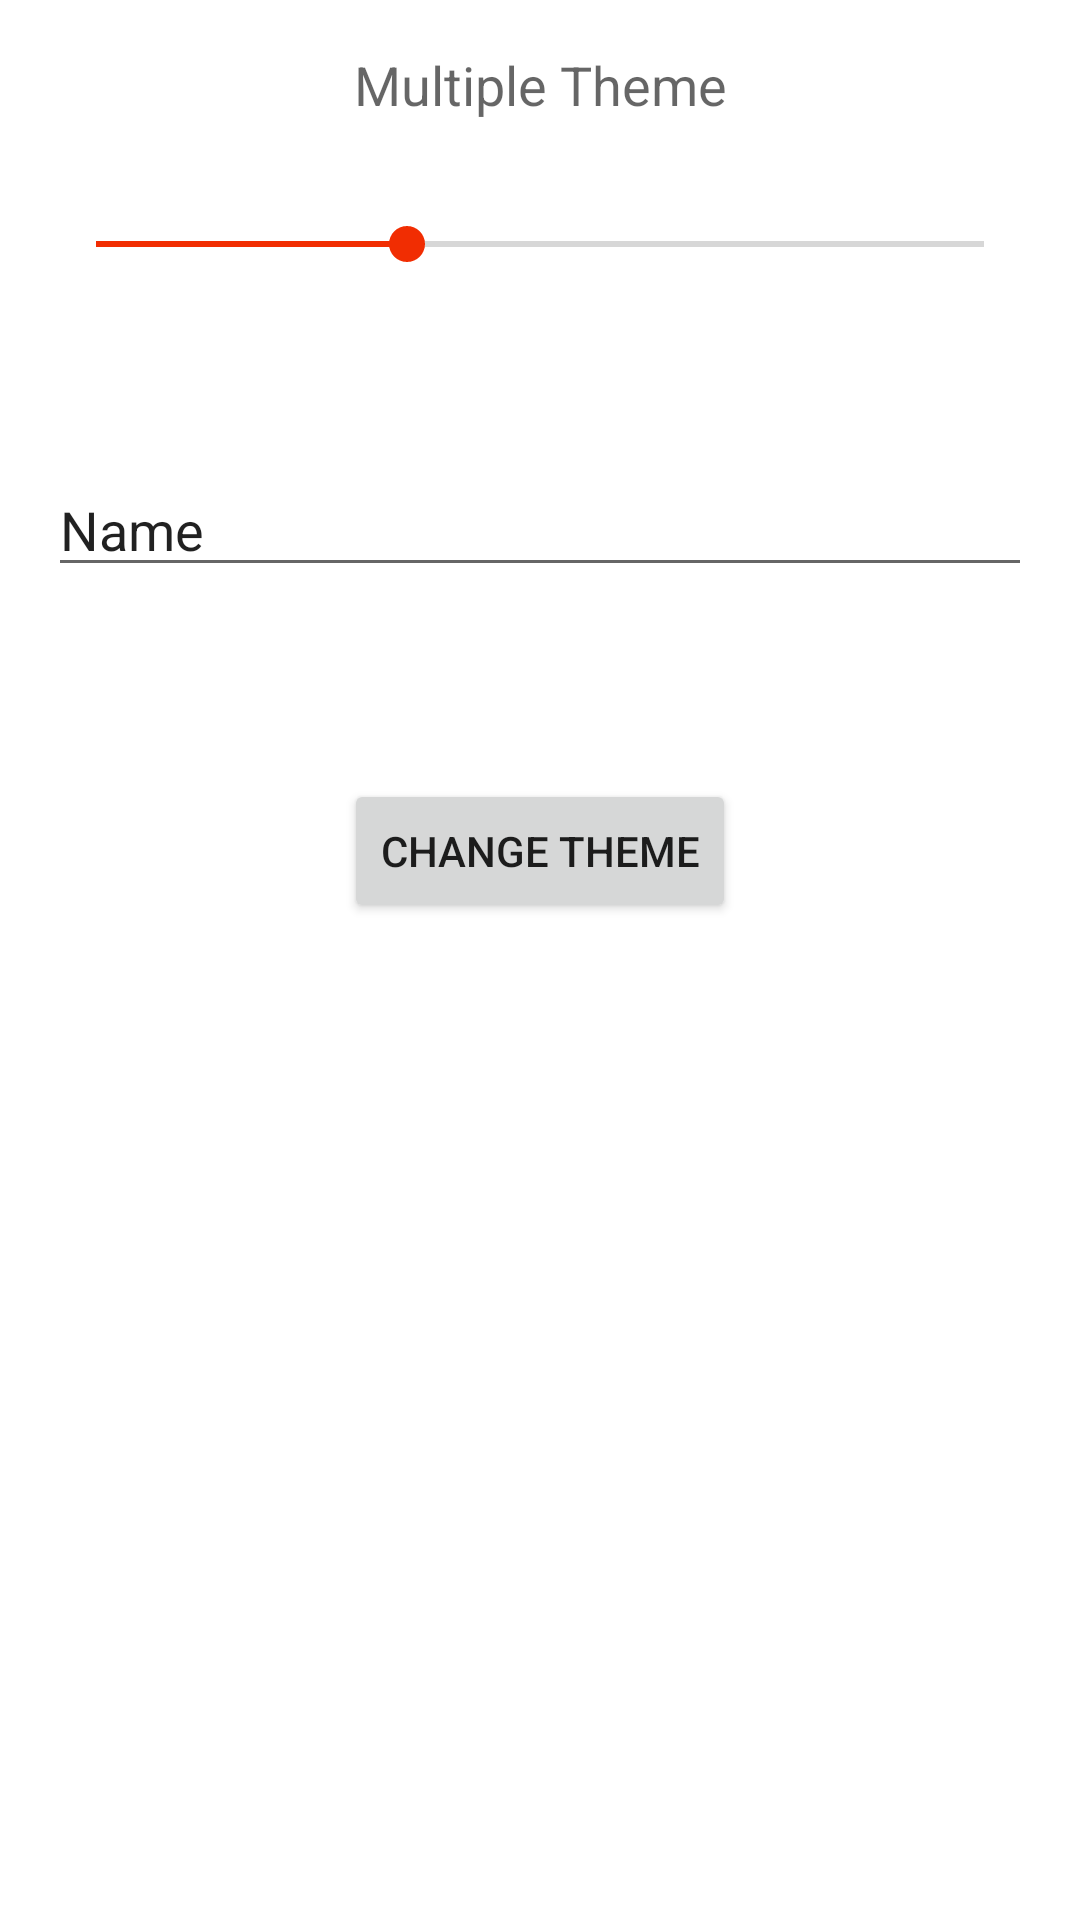

Android layout source for this screen:
<!-- AndroidManifest.xml: application theme AppThemeDayNight -->
<!-- res/layout/activity_main.xml -->
<?xml version="1.0" encoding="utf-8"?>
<androidx.constraintlayout.widget.ConstraintLayout xmlns:android="http://schemas.android.com/apk/res/android"
    xmlns:app="http://schemas.android.com/apk/res-auto"
    xmlns:tools="http://schemas.android.com/tools"
    android:layout_width="match_parent"
    android:layout_height="match_parent"
    tools:context=".view.MainActivity">

    <TextView
        android:id="@+id/textView"
        android:layout_width="wrap_content"
        android:layout_height="wrap_content"
        android:layout_marginTop="16dp"
        android:text="Multiple Theme"
        android:textAppearance="@style/TextAppearance.AppCompat.Medium"
        app:layout_constraintLeft_toLeftOf="parent"
        app:layout_constraintRight_toRightOf="parent"
        app:layout_constraintTop_toTopOf="parent" />

    <ProgressBar
        android:id="@+id/progressBar"
        style="?android:attr/progressBarStyle"
        android:layout_width="wrap_content"
        android:layout_height="wrap_content"
        android:layout_marginStart="168dp"
        android:layout_marginTop="68dp"
        android:visibility="gone"
        app:layout_constraintStart_toStartOf="parent"
        app:layout_constraintTop_toBottomOf="@+id/textView" />

    <SeekBar
        android:id="@+id/seekBar"
        android:layout_width="0dp"
        android:layout_height="wrap_content"
        android:layout_marginStart="16dp"
        android:layout_marginTop="32dp"
        android:layout_marginEnd="16dp"
        android:max="100"
        android:progress="35"
        app:layout_constraintEnd_toEndOf="parent"
        app:layout_constraintStart_toStartOf="parent"
        app:layout_constraintTop_toBottomOf="@+id/progressBar" />

    <EditText
        android:id="@+id/editText"
        android:layout_width="0dp"
        android:layout_height="wrap_content"
        android:layout_marginStart="16dp"
        android:layout_marginTop="64dp"
        android:layout_marginEnd="16dp"
        android:ems="10"
        android:inputType="textPersonName"
        android:text="Name"
        app:layout_constraintEnd_toEndOf="parent"
        app:layout_constraintHorizontal_bias="0.503"
        app:layout_constraintStart_toStartOf="parent"
        app:layout_constraintTop_toBottomOf="@+id/seekBar" />

    <Button
        android:id="@+id/btnChangeTheme"
        android:layout_width="wrap_content"
        android:layout_height="wrap_content"
        android:layout_marginStart="8dp"
        android:layout_marginTop="64dp"
        android:layout_marginEnd="8dp"
        android:text="Change Theme"
        app:layout_constraintEnd_toEndOf="parent"
        app:layout_constraintStart_toStartOf="parent"
        app:layout_constraintTop_toBottomOf="@+id/editText" />

</androidx.constraintlayout.widget.ConstraintLayout>
<!-- resources referenced by this layout -->
<resources>
  <style name="AppThemeDayNight" parent="Base.AppTheme.DayNight">
          <item name="themePrimary">@color/colorPrimary</item>
          <item name="themePrimaryDark">@color/colorPrimaryDark</item>
          <item name="themeAccent">@color/colorAccentDayNight</item>
          <item name="themeWindowBackground">@color/colorWindowBackground</item>
          <item name="themeDialogBackground">@color/colorWindowBackground</item>
      </style>
  <style name="Base.AppTheme.DayNight" parent="Base.Theme.DayNight.V21" />
  <color name="colorPrimary">#dfdfdf</color>
  <color name="colorPrimaryDark">#d1d1d1</color>
  <color name="colorAccentDayNight">#f12d02</color>
  <color name="colorWindowBackground">@android:color/white</color>
  <style name="Base.Theme.DayNight.V21" parent="BaseDayNightTheme">
          
      </style>
  <style name="BaseDayNightTheme" parent="Theme.AppCompat.DayNight">
          <item name="colorPrimaryDark">?themePrimaryDark</item>
          <item name="colorPrimary">?themePrimary</item>
          <item name="colorAccent">?themeAccent</item>
          <item name="android:windowBackground">?themeWindowBackground</item>
      </style>
</resources>
